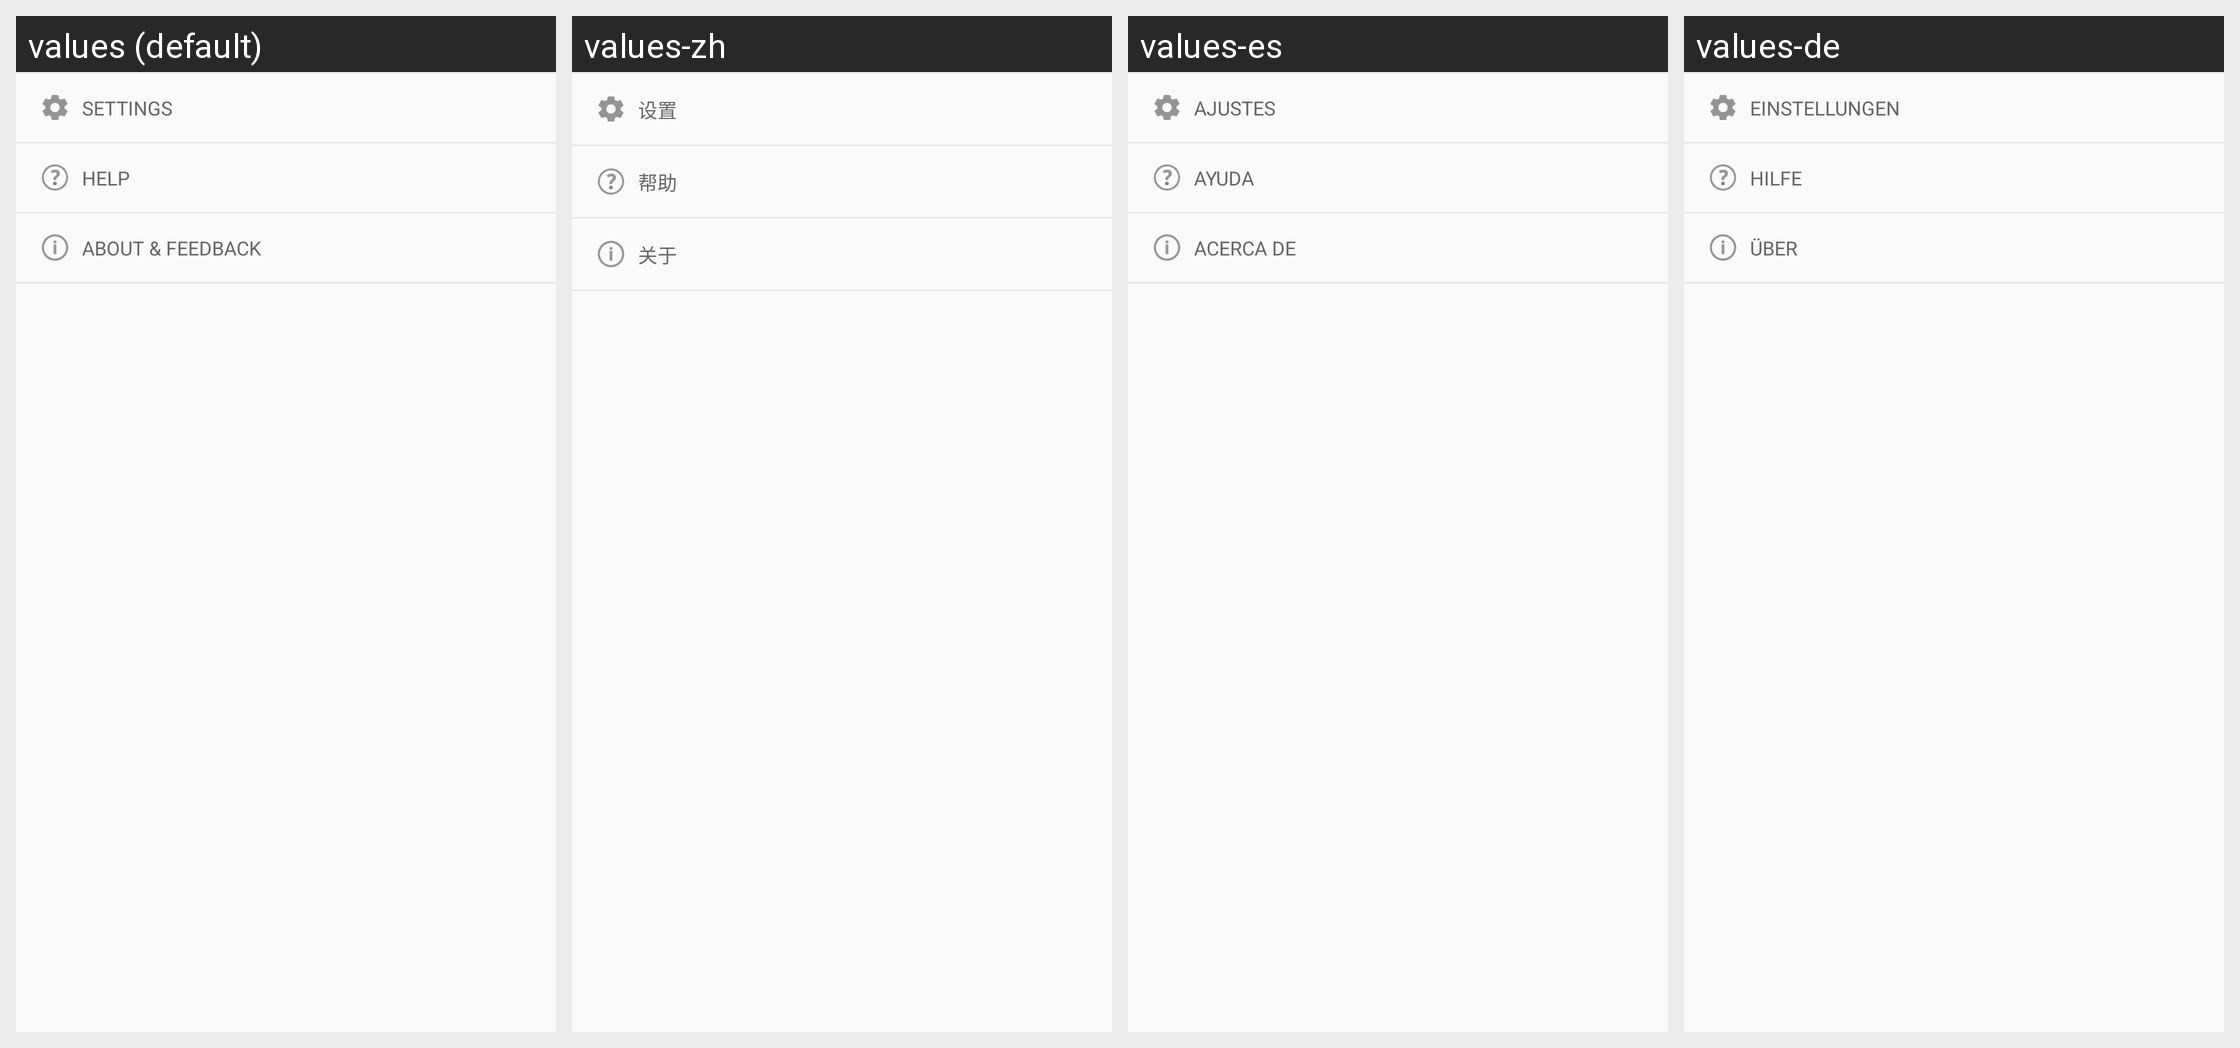

Translations of the strings shown on this Android screen, per locale in the grid:
Android screen res/layout/nav_drawer_footer.xml rendered under 4 locales, left to right: values (default), values-zh, values-es, values-de. Device: Nexus 5 (rendered at 1080×1920; each locale shown at half size, 540×960, under a caption strip naming it); theme Theme.PlusTimer.
Other locales in the repository, not shown: values-cs, values-ja, values-zh-rHK, values-zh-rTW.
Strings drawn on this screen, with the default value and each locale's value (text and hints the layout hard-codes, and strings that could not be matched under every locale, appear in the picture but are not listed):

settings
  values: Settings
  values-zh: 设置
  values-es: Ajustes
  values-de: Einstellungen

help
  values: Help
  values-zh: 帮助
  values-es: Ayuda
  values-de: Hilfe

about
  values: About & Feedback
  values-zh: 关于
  values-es: Acerca de
  values-de: Über
